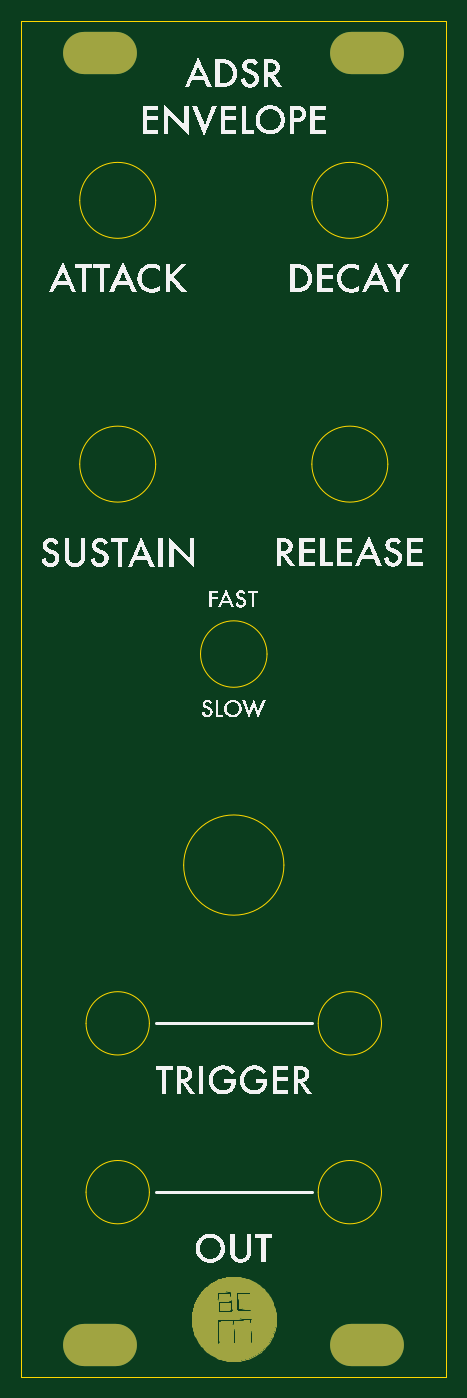
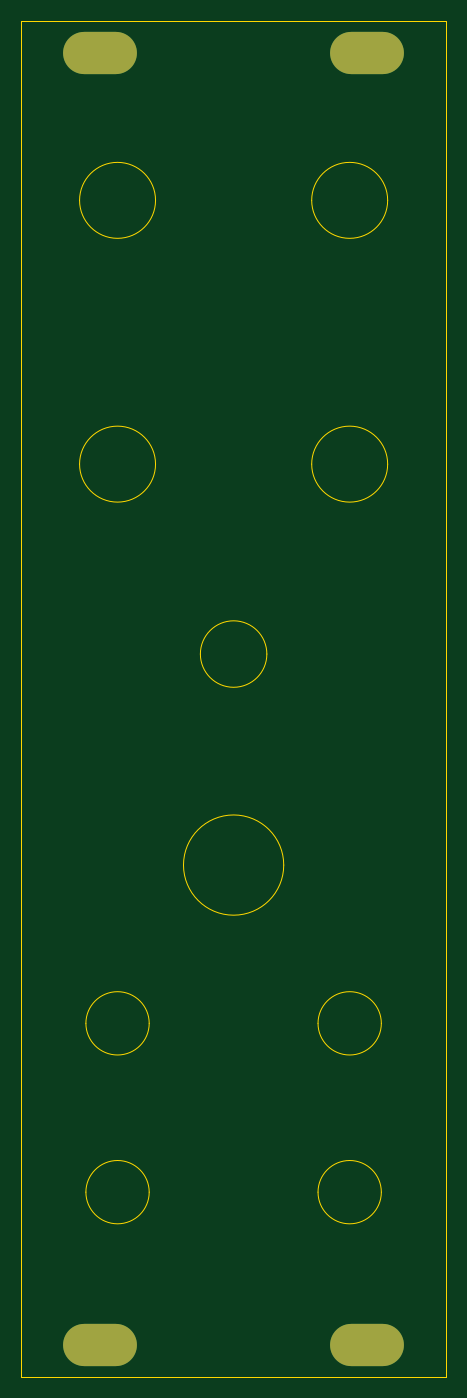
Circuit board: 9 layer files. Board 40.3 x 128.5 mm.
- bottom_copper: 555-adsr-panel-B_Cu.gbl (792 bytes)
- bottom_mask: 555-adsr-panel-B_Mask.gbs (715 bytes)
- bottom_silk: 555-adsr-panel-B_Silkscreen.gbo (458 bytes)
- outline: 555-adsr-panel-Edge_Cuts.gm1 (2262 bytes)
- top_copper: 555-adsr-panel-F_Cu.gtl (24644 bytes)
- top_mask: 555-adsr-panel-F_Mask.gts (24364 bytes)
- top_silk: 555-adsr-panel-F_Silkscreen.gto (139524 bytes)
- drill: 555-adsr-panel-NPTH.drl (265 bytes)
- drill: 555-adsr-panel-PTH.drl (518 bytes)

=== bottom_copper: 555-adsr-panel-B_Cu.gbl ===
%TF.GenerationSoftware,KiCad,Pcbnew,8.0.3*%
%TF.CreationDate,2024-07-07T15:48:55+01:00*%
%TF.ProjectId,555-adsr-panel,3535352d-6164-4737-922d-70616e656c2e,rev?*%
%TF.SameCoordinates,Original*%
%TF.FileFunction,Copper,L2,Bot*%
%TF.FilePolarity,Positive*%
%FSLAX46Y46*%
G04 Gerber Fmt 4.6, Leading zero omitted, Abs format (unit mm)*
G04 Created by KiCad (PCBNEW 8.0.3) date 2024-07-07 15:48:55*
%MOMM*%
%LPD*%
G01*
G04 APERTURE LIST*
%TA.AperFunction,ComponentPad*%
%ADD10O,7.000000X4.000000*%
%TD*%
G04 APERTURE END LIST*
D10*
%TO.P,REF\u002A\u002A,*%
%TO.N,*%
X77350000Y-42900000D03*
%TD*%
%TO.P,REF\u002A\u002A,*%
%TO.N,*%
X77350000Y-165400000D03*
%TD*%
%TO.P,REF\u002A\u002A,*%
%TO.N,*%
X102650000Y-165400000D03*
%TD*%
%TO.P,REF\u002A\u002A,*%
%TO.N,*%
X102650000Y-42900000D03*
%TD*%
M02*

=== bottom_mask: 555-adsr-panel-B_Mask.gbs ===
%TF.GenerationSoftware,KiCad,Pcbnew,8.0.3*%
%TF.CreationDate,2024-07-07T15:48:55+01:00*%
%TF.ProjectId,555-adsr-panel,3535352d-6164-4737-922d-70616e656c2e,rev?*%
%TF.SameCoordinates,Original*%
%TF.FileFunction,Soldermask,Bot*%
%TF.FilePolarity,Negative*%
%FSLAX46Y46*%
G04 Gerber Fmt 4.6, Leading zero omitted, Abs format (unit mm)*
G04 Created by KiCad (PCBNEW 8.0.3) date 2024-07-07 15:48:55*
%MOMM*%
%LPD*%
G01*
G04 APERTURE LIST*
%ADD10O,7.000000X4.000000*%
G04 APERTURE END LIST*
D10*
%TO.C,REF\u002A\u002A*%
X77350000Y-42900000D03*
%TD*%
%TO.C,REF\u002A\u002A*%
X77350000Y-165400000D03*
%TD*%
%TO.C,REF\u002A\u002A*%
X102650000Y-165400000D03*
%TD*%
%TO.C,REF\u002A\u002A*%
X102650000Y-42900000D03*
%TD*%
M02*

=== bottom_silk: 555-adsr-panel-B_Silkscreen.gbo ===
%TF.GenerationSoftware,KiCad,Pcbnew,8.0.3*%
%TF.CreationDate,2024-07-07T15:48:55+01:00*%
%TF.ProjectId,555-adsr-panel,3535352d-6164-4737-922d-70616e656c2e,rev?*%
%TF.SameCoordinates,Original*%
%TF.FileFunction,Legend,Bot*%
%TF.FilePolarity,Positive*%
%FSLAX46Y46*%
G04 Gerber Fmt 4.6, Leading zero omitted, Abs format (unit mm)*
G04 Created by KiCad (PCBNEW 8.0.3) date 2024-07-07 15:48:55*
%MOMM*%
%LPD*%
G01*
G04 APERTURE LIST*
G04 APERTURE END LIST*
M02*

=== outline: 555-adsr-panel-Edge_Cuts.gm1 ===
%TF.GenerationSoftware,KiCad,Pcbnew,8.0.3*%
%TF.CreationDate,2024-07-07T15:48:55+01:00*%
%TF.ProjectId,555-adsr-panel,3535352d-6164-4737-922d-70616e656c2e,rev?*%
%TF.SameCoordinates,Original*%
%TF.FileFunction,Profile,NP*%
%FSLAX46Y46*%
G04 Gerber Fmt 4.6, Leading zero omitted, Abs format (unit mm)*
G04 Created by KiCad (PCBNEW 8.0.3) date 2024-07-07 15:48:55*
%MOMM*%
%LPD*%
G01*
G04 APERTURE LIST*
%TA.AperFunction,Profile*%
%ADD10C,0.100000*%
%TD*%
%TA.AperFunction,Profile*%
%ADD11C,0.050000*%
%TD*%
G04 APERTURE END LIST*
D10*
X69850000Y-168399993D02*
X69850000Y-39900000D01*
D11*
X104000000Y-134900000D02*
G75*
G02*
X98000000Y-134900000I-3000000J0D01*
G01*
X98000000Y-134900000D02*
G75*
G02*
X104000000Y-134900000I3000000J0D01*
G01*
X104000000Y-150900000D02*
G75*
G02*
X98000000Y-150900000I-3000000J0D01*
G01*
X98000000Y-150900000D02*
G75*
G02*
X104000000Y-150900000I3000000J0D01*
G01*
D10*
X110150000Y-39900000D02*
X110150000Y-168399993D01*
D11*
X82000000Y-134900000D02*
G75*
G02*
X76000000Y-134900000I-3000000J0D01*
G01*
X76000000Y-134900000D02*
G75*
G02*
X82000000Y-134900000I3000000J0D01*
G01*
X104600000Y-56900000D02*
G75*
G02*
X97400000Y-56900000I-3600000J0D01*
G01*
X97400000Y-56900000D02*
G75*
G02*
X104600000Y-56900000I3600000J0D01*
G01*
X94750000Y-119900000D02*
G75*
G02*
X85250000Y-119900000I-4750000J0D01*
G01*
X85250000Y-119900000D02*
G75*
G02*
X94750000Y-119900000I4750000J0D01*
G01*
D10*
X110150000Y-168399993D02*
X69850000Y-168399993D01*
X69850000Y-39900000D02*
X110150000Y-39900000D01*
D11*
X82600000Y-81900000D02*
G75*
G02*
X75400000Y-81900000I-3600000J0D01*
G01*
X75400000Y-81900000D02*
G75*
G02*
X82600000Y-81900000I3600000J0D01*
G01*
X93150000Y-99900000D02*
G75*
G02*
X86850000Y-99900000I-3150000J0D01*
G01*
X86850000Y-99900000D02*
G75*
G02*
X93150000Y-99900000I3150000J0D01*
G01*
X104600000Y-81900000D02*
G75*
G02*
X97400000Y-81900000I-3600000J0D01*
G01*
X97400000Y-81900000D02*
G75*
G02*
X104600000Y-81900000I3600000J0D01*
G01*
X82600000Y-56900000D02*
G75*
G02*
X75400000Y-56900000I-3600000J0D01*
G01*
X75400000Y-56900000D02*
G75*
G02*
X82600000Y-56900000I3600000J0D01*
G01*
X82000000Y-150900000D02*
G75*
G02*
X76000000Y-150900000I-3000000J0D01*
G01*
X76000000Y-150900000D02*
G75*
G02*
X82000000Y-150900000I3000000J0D01*
G01*
M02*

=== top_copper: 555-adsr-panel-F_Cu.gtl (24644 bytes, source omitted) ===
=== top_mask: 555-adsr-panel-F_Mask.gts (24364 bytes, source omitted) ===
=== top_silk: 555-adsr-panel-F_Silkscreen.gto (139524 bytes, source omitted) ===
=== drill: 555-adsr-panel-NPTH.drl ===
M48
; DRILL file {KiCad 8.0.3} date 2024-07-07T15:48:57+0100
; FORMAT={-:-/ absolute / inch / decimal}
; #@! TF.CreationDate,2024-07-07T15:48:57+01:00
; #@! TF.GenerationSoftware,Kicad,Pcbnew,8.0.3
; #@! TF.FileFunction,NonPlated,1,2,NPTH
FMAT,2
INCH
%
G90
G05
M30

=== drill: 555-adsr-panel-PTH.drl ===
M48
; DRILL file {KiCad 8.0.3} date 2024-07-07T15:48:57+0100
; FORMAT={-:-/ absolute / inch / decimal}
; #@! TF.CreationDate,2024-07-07T15:48:57+01:00
; #@! TF.GenerationSoftware,Kicad,Pcbnew,8.0.3
; #@! TF.FileFunction,Plated,1,2,PTH
FMAT,2
INCH
; #@! TA.AperFunction,Plated,PTH,ComponentDrill
T1C0.1260
%
G90
G05
T1
G00X2.9843Y-1.689
M15
G01X3.1063Y-1.689
M16
G05
G00X2.9843Y-6.5118
M15
G01X3.1063Y-6.5118
M16
G05
G00X3.9803Y-1.689
M15
G01X4.1024Y-1.689
M16
G05
G00X3.9803Y-6.5118
M15
G01X4.1024Y-6.5118
M16
G05
M30

